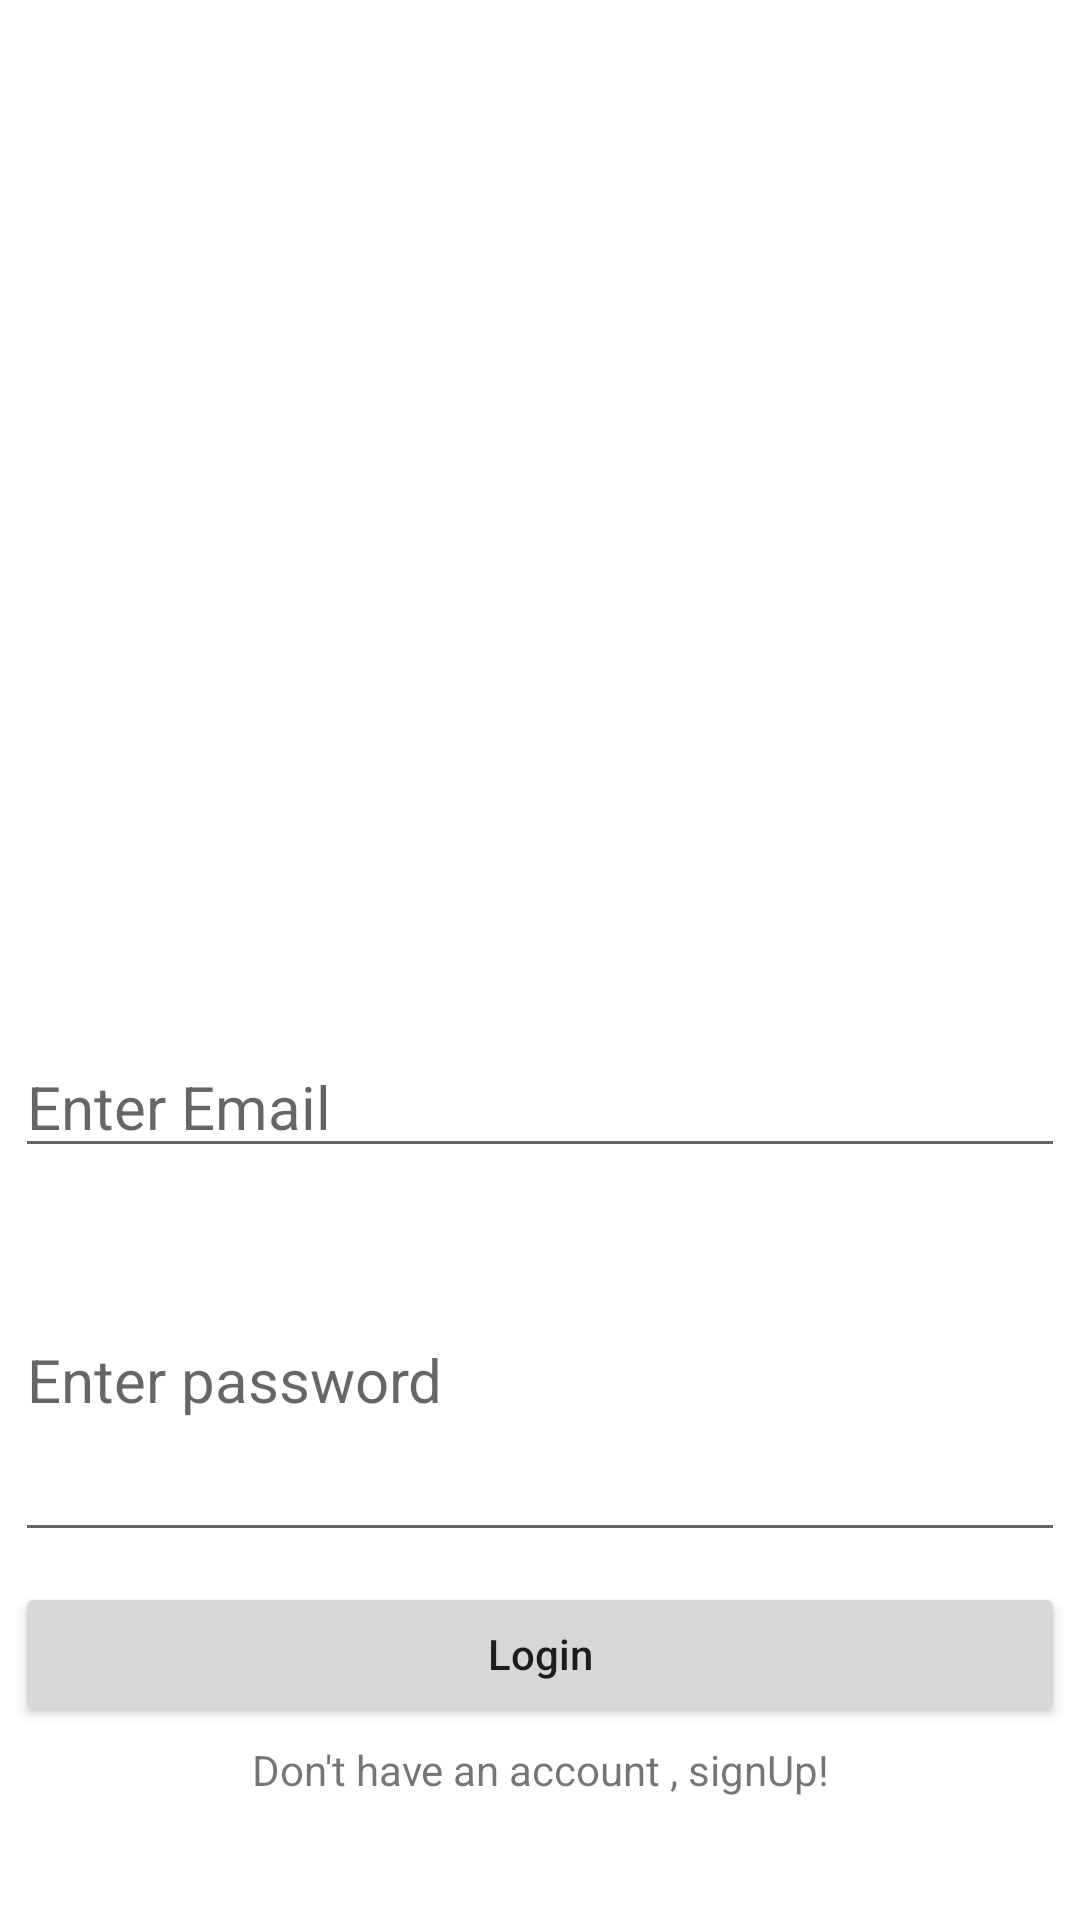

Here is an Android app screen rendered from its layout file. Give the layout XML and the strings, colors and styles it references.
<!-- AndroidManifest.xml: application theme Theme.BudGet -->
<!-- res/layout/activity_main.xml -->
<?xml version="1.0" encoding="utf-8"?>
<LinearLayout xmlns:android="http://schemas.android.com/apk/res/android"
    xmlns:tools="http://schemas.android.com/tools"
    android:layout_width="match_parent"
    android:layout_height="match_parent"
    android:orientation="vertical"
    android:gravity="center"
    android:layout_margin="20dp"
    tools:context=".MainActivity">

    <ImageView
        android:layout_width="300dp"
        android:layout_height="300dp"
        android:src="@drawable/applogo" />

    <EditText
        android:id="@+id/email_login"
        android:layout_width="match_parent"
        android:layout_height="wrap_content"
        android:hint="Enter Email"
        android:textSize="20sp"
        android:layout_margin="5dp"
        android:inputType="textEmailAddress"

        />

    <EditText
        android:id="@+id/password_login"
        android:layout_width="match_parent"
        android:layout_height="118dp"
        android:hint="Enter password"

        android:layout_margin="5dp"
        android:inputType="textPassword"
        android:textSize="20sp"

        />

    <Button
        android:id="@+id/btn_login"
        android:layout_width="match_parent"
        android:layout_height="wrap_content"
        android:textAllCaps="false"
        android:layout_margin="5dp"
        android:text="Login"
        />

    <TextView
        android:id="@+id/goToSignUpScreen"
        android:layout_width="match_parent"
        android:layout_height="wrap_content"
        android:text="Don't have an account , signUp!"
        android:gravity="center"
        />

</LinearLayout>
<!-- resources referenced by this layout -->
<resources>
  <style name="Theme.BudGet" parent="Theme.MaterialComponents.DayNight.NoActionBar">
          
          <item name="colorPrimary">@color/purple_500</item>
          <item name="colorPrimaryVariant">@color/purple_700</item>
          <item name="colorOnPrimary">@color/white</item>
          
          <item name="colorSecondary">@color/teal_200</item>
          <item name="colorSecondaryVariant">@color/teal_700</item>
          <item name="colorOnSecondary">@color/black</item>
          
          <item name="android:statusBarColor">?attr/colorPrimaryVariant</item>
          
      </style>
  <!-- not gathered from this repository: default colours our renderer supplied (Android Studio template values) -->
  <color name="purple_500">#FF6200EE</color>
  <color name="purple_700">#FF3700B3</color>
  <color name="teal_200">#FF03DAC5</color>
  <color name="teal_700">#FF018786</color>
  <color name="black">#FF000000</color>
  <color name="white">#FFFFFFFF</color>
</resources>
